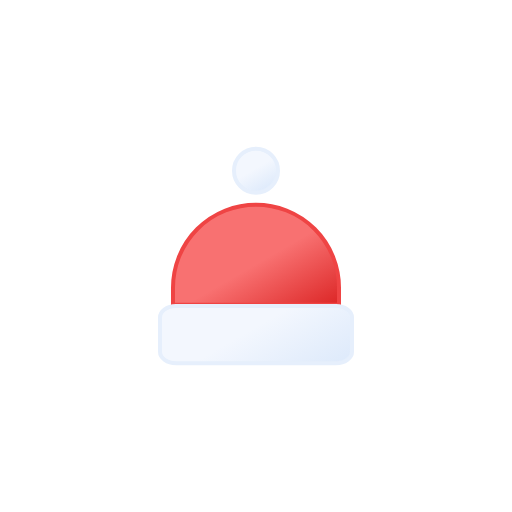
t = 0.00 s
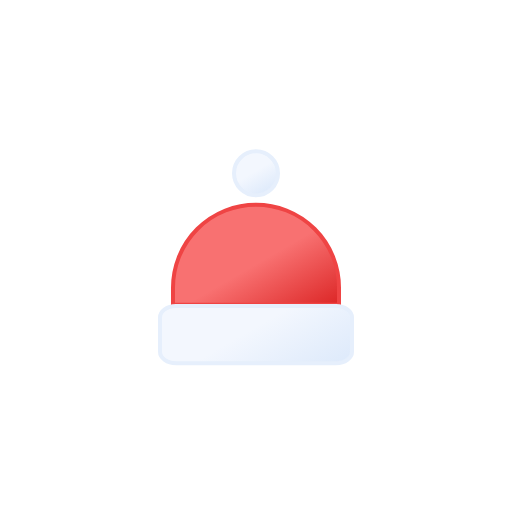
t = 0.36 s
t = 0.42 s: frame unchanged from t = 0.00 s, image omitted
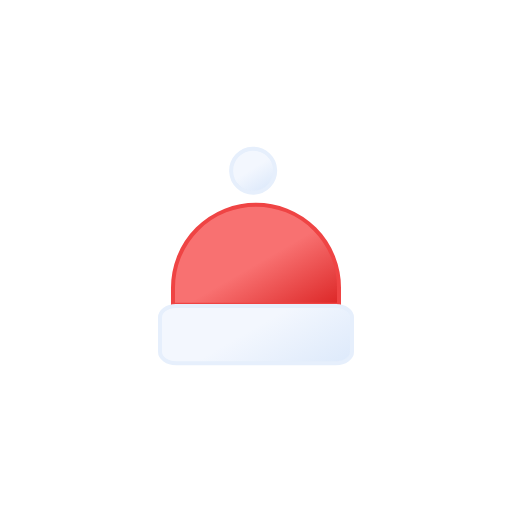
t = 1.04 s
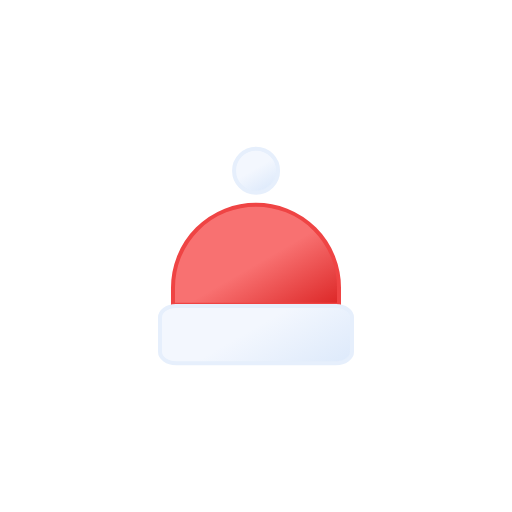
t = 1.42 s
t = 1.75 s: frame unchanged from t = 0.00 s, image omitted

The animated SVG that drew these frames (rendered in a browser with its animation timeline set to each time). Animation: 2 SMIL elements (animateTransform=2); one cycle of 1.75 s.

<svg xmlns="http://www.w3.org/2000/svg" xmlns:xlink="http://www.w3.org/1999/xlink" viewBox="0 0 512 512">
    <defs>
        <linearGradient id="a" x1="215.63" y1="215.13" x2="285.25" y2="335.71" gradientUnits="userSpaceOnUse">
            <stop offset="0" stop-color="#f87171"/>
            <stop offset="0.45" stop-color="#f87171"/>
            <stop offset="1" stop-color="#dc2626"/>
        </linearGradient>
        <linearGradient id="b" x1="222.18" y1="276.11" x2="289.82" y2="393.26" gradientUnits="userSpaceOnUse">
            <stop offset="0" stop-color="#f3f7fe"/>
            <stop offset="0.45" stop-color="#f3f7fe"/>
            <stop offset="1" stop-color="#deeafb"/>
        </linearGradient>
        <linearGradient id="c" x1="245" y1="151.63" x2="267" y2="189.74" xlink:href="#b"/>
    </defs>

    <!-- red -->
    <path d="M256,204.68h0a83,83,0,0,1,83,83v17a0,0,0,0,1,0,0H173a0,0,0,0,1,0,0v-17a83,83,0,0,1,83-83Z" stroke="#ef4444" stroke-miterlimit="10" stroke-width="4" fill="url(#a)"/>

    <!-- white -->
    <path d="M160,317.5v34.37c0,6.32,7.13,11.45,15.93,11.45H336.07c8.8,0,15.93-5.13,15.93-11.45V317.5c0-6.33-7.13-11.45-15.93-11.45H175.93C167.13,306.05,160,311.17,160,317.5Z" stroke="#e6effc" stroke-miterlimit="10" stroke-width="4" fill="url(#b)"/>

    <!-- dot -->
    <circle cx="256" cy="170.68" r="22" stroke="#e6effc" stroke-miterlimit="10" stroke-width="4" fill="url(#c)">
        <animateTransform
            id="x"
            attributeName="transform"
            additive="sum"
            type="translate"
            values="0 0; 0 -9; 0 3; 0 0"
            begin="0s; x.end+2.58s"
            dur=".42s"
            fill="freeze"
            calcMode="spline"
            keySplines=".42, 0, .58, 1; .42, 0, .58, 1; .42, 0, .58, 1"
            keyTimes="0; .4; .8; 1"/>

        <animateTransform
            id="y"
            attributeName="transform"
            additive="sum"
            type="rotate"
            values="0 256 256; -15 256 256; 9 256 256; -9 256 256; 6 256 256; 0 256 256"
            begin="1s; y.end+2.25s"
            dur=".75s"
            fill="freeze"
            calcMode="spline"
            keySplines=".42, 0, .58, 1; .42, 0, .58, 1; .42, 0, .58, 1; .42, 0, .58, 1; .42, 0, .58, 1"
            keyTimes="0; .22; .44; .67; .89; 1"/>
    </circle>
</svg>
